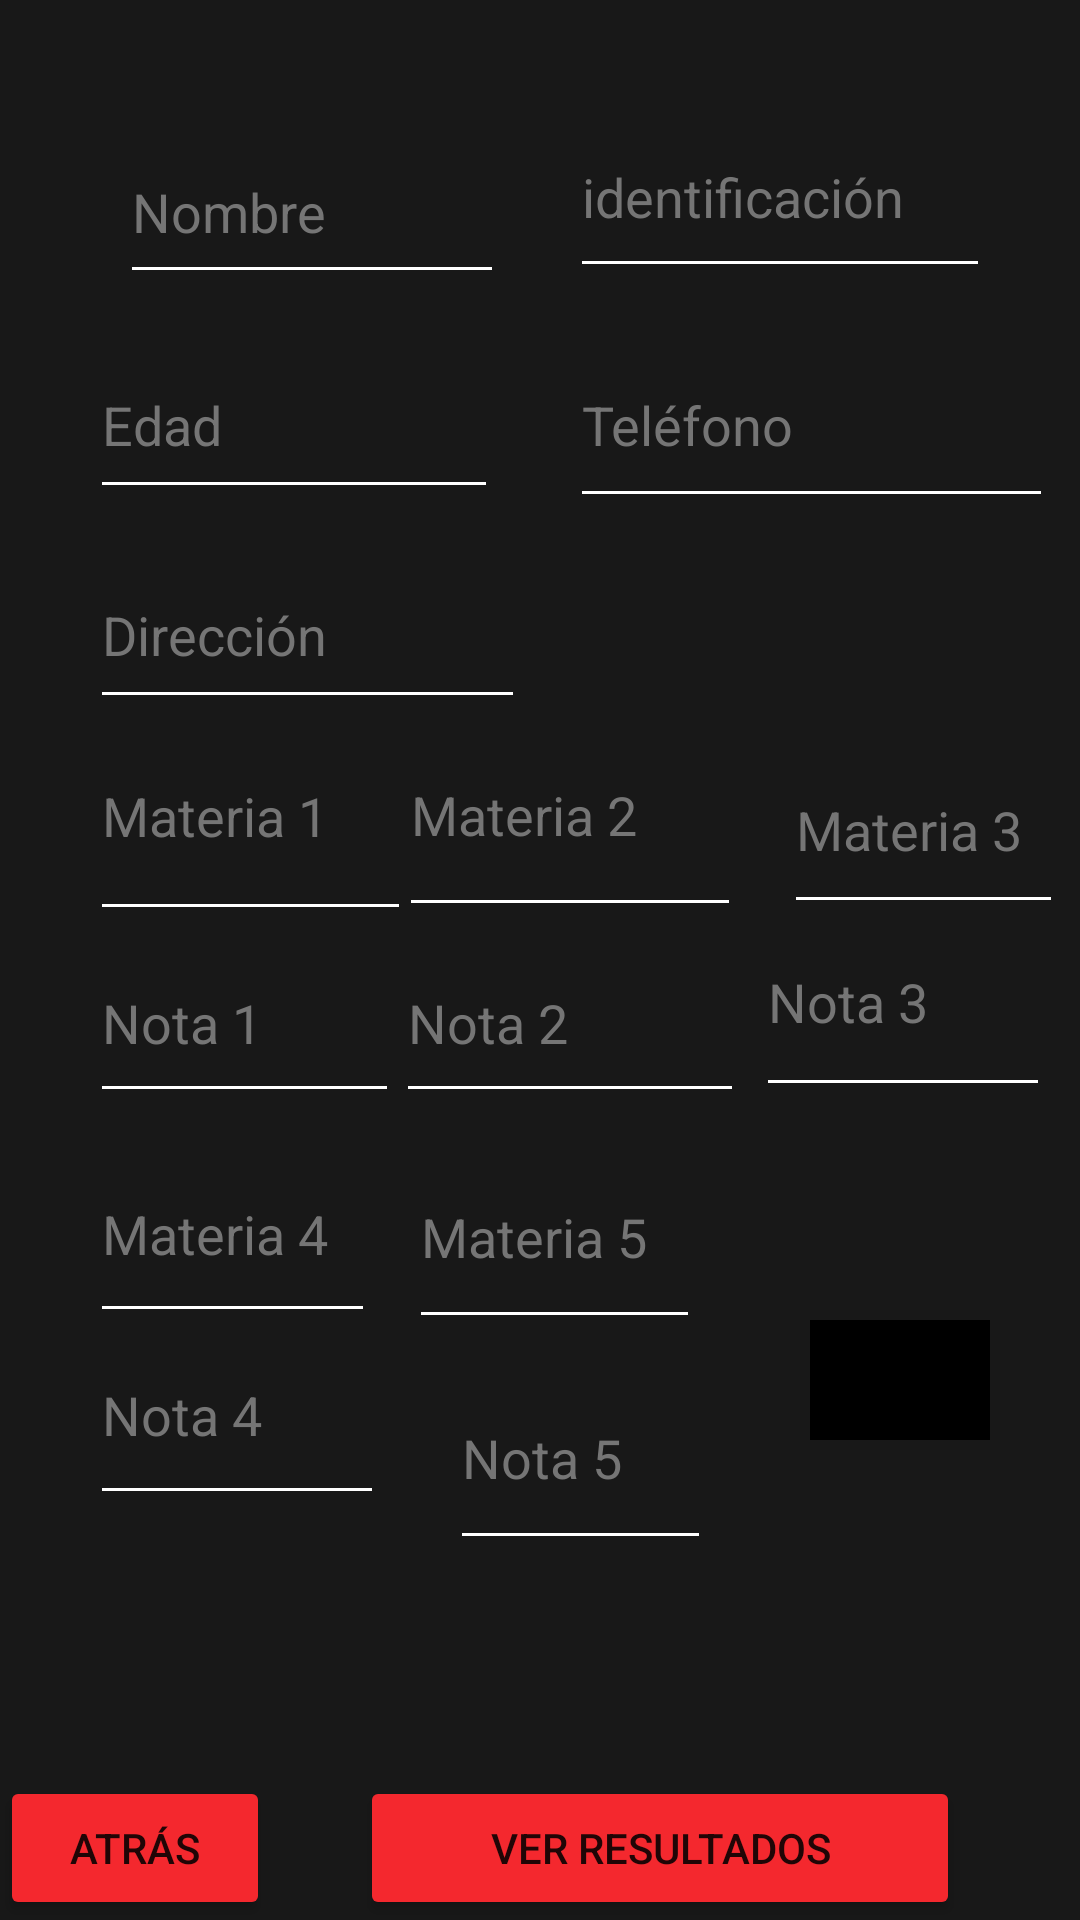

Here is an Android app screen rendered from its layout file. Give the layout XML and the strings, colors and styles it references.
<!-- AndroidManifest.xml: application theme Theme.AppKotlin2 -->
<!-- res/layout/activity_registro.xml -->
<?xml version="1.0" encoding="utf-8"?>
<FrameLayout xmlns:android="http://schemas.android.com/apk/res/android"
    xmlns:app="http://schemas.android.com/apk/res-auto"
    xmlns:tools="http://schemas.android.com/tools"
    android:layout_width="match_parent"
    android:layout_height="match_parent"
    tools:context=".Registro"
    android:background="#181818"
    >

    <EditText
        android:id="@+id/txtdireccion"
        android:layout_width="145dp"
        android:textColor="#ffff"
        android:layout_height="59dp"
        android:layout_gravity="center_vertical"
        android:layout_marginLeft="30dp"
        android:layout_marginTop="-110dp"
        android:autofillHints=""
        android:backgroundTint="#fff"
        android:ems="10"
        android:hint="@string/direcci_n"
        android:inputType="textPostalAddress"
        android:textColorHint="#757575"
        tools:ignore="MissingConstraints"
        tools:layout_editor_absoluteX="40dp"
        tools:layout_editor_absoluteY="247dp" />

    <EditText
        android:id="@+id/txnombre"
        android:layout_width="128dp"
        android:layout_height="58dp"
        android:layout_gravity="start"
        android:textColor="#ffff"
        android:layout_marginStart="40dp"
        android:layout_marginLeft="20dp"
        android:layout_marginTop="40dp"
        android:autofillHints=""
        android:backgroundTint="#fff"
        android:ems="10"
        android:hint="@string/nombre"
        android:inputType="textPersonName"
        android:textColorHint="#757575"
        tools:ignore="MissingConstraints"
        tools:layout_editor_absoluteY="87dp" />

    <EditText
        android:id="@+id/textidentificacon"
        android:layout_width="140dp"
        android:layout_height="64dp"
        android:layout_gravity="end"
        android:textColor="#ffff"
        android:layout_marginLeft="77dp"
        android:layout_marginTop="32dp"
        android:layout_marginRight="30dp"
        android:layout_marginBottom="40dp"
        android:autofillHints=""
        android:backgroundTint="#fff"
        android:ems="10"
        android:hint="@string/identificaci_n"
        android:inputType="number"
        android:textColorHint="#757575"
        tools:ignore="MissingConstraints"
        tools:layout_editor_absoluteX="40dp"
        tools:layout_editor_absoluteY="165dp" />

    <EditText
        android:id="@+id/txtedad"
        android:layout_width="136dp"
        android:layout_height="59dp"
        android:layout_gravity="center_vertical"
        android:layout_marginLeft="30dp"
        android:layout_marginRight="10dp"
        android:layout_marginTop="-180dp"
        android:autofillHints=""
        android:backgroundTint="#fff"
        android:textColor="#ffff"
        android:ems="10"
        android:hint="@string/edad"
        android:inputType="number"
        android:textColorHint="#757575"
        tools:ignore="MissingConstraints"
        tools:layout_editor_absoluteX="234dp"
        tools:layout_editor_absoluteY="174dp" />

    <EditText
        android:id="@+id/txttelefono"
        android:layout_width="161dp"
        android:layout_height="65dp"
        android:layout_gravity="center_vertical"
        android:layout_marginLeft="190dp"
        android:layout_marginTop="-180dp"
        android:layout_marginRight="70dp"
        android:textColor="#ffff"
        android:autofillHints=""
        android:backgroundTint="#fff"
        android:ems="10"
        android:hint="@string/tel_fono"

        android:inputType="number"
        android:minHeight="48dp"
        android:textColorHint="#757575"
        tools:ignore="MissingConstraints"
        tools:layout_editor_absoluteX="234dp"
        tools:layout_editor_absoluteY="87dp" />

    <EditText
        android:id="@+id/txtnota1"
        android:layout_width="103dp"
        android:layout_height="63dp"
        android:layout_gravity="center_vertical"
        android:layout_marginLeft="30dp"
        android:layout_marginBottom="-20dp"
        android:autofillHints=""
        android:backgroundTint="#fff"
        android:textColor="#ffff"
        android:ems="10"
        android:hint="@string/nota_1"
        android:inputType="numberDecimal"
        android:textColorHint="#757575"
        tools:ignore="MissingConstraints"
        tools:layout_editor_absoluteX="16dp"
        tools:layout_editor_absoluteY="418dp" />

    <EditText
        android:id="@+id/txtnota5"
        android:layout_width="87dp"
        android:layout_height="71dp"
        android:layout_gravity="bottom"
        android:layout_marginLeft="150dp"
        android:layout_marginBottom="120dp"
        android:autofillHints=""
        android:textColor="#ffff"
        android:backgroundTint="#fff"
        android:ems="10"
        android:hint="@string/nota_5"
        android:inputType="numberDecimal"
        android:textColorHint="#757575"
        tools:ignore="MissingConstraints"
        tools:layout_editor_absoluteX="143dp"
        tools:layout_editor_absoluteY="572dp" />

    <EditText
        android:id="@+id/txtnota2"
        android:layout_width="116dp"
        android:layout_height="63dp"
        android:layout_gravity="center"
        android:layout_marginBottom="-20dp"
        android:autofillHints=""
        android:backgroundTint="#fff"
        android:ems="10"
        android:textColor="#ffff"
        android:hint="@string/nota_2"
        android:inputType="numberDecimal"
        android:textColorHint="#757575"
        android:layout_marginLeft="10dp"
        tools:ignore="MissingConstraints"
        tools:layout_editor_absoluteX="143dp"
        tools:layout_editor_absoluteY="418dp" />

    <EditText
        android:id="@+id/txtmateria1"
        android:layout_width="107dp"
        android:layout_height="80dp"
        android:ems="10"
        android:hint="@string/materia1"
        android:textColor="#ffff"
        android:textColorHint="#757575"
        android:layout_gravity="center_vertical"
        android:layout_marginLeft="30dp"
        android:layout_marginTop="-50dp"
        android:inputType="textPersonName"
        tools:layout_editor_absoluteX="16dp"
        tools:layout_editor_absoluteY="338dp"
        tools:ignore="MissingConstraints"
        android:backgroundTint="#fff"/>


    <EditText
        android:id="@+id/txtnota3"
        android:layout_width="98dp"
        android:layout_height="73dp"
        android:layout_gravity="center|right"
        android:layout_marginRight="10dp"
        android:layout_marginLeft="10dp"
        android:layout_marginBottom="-13dp"
        android:autofillHints=""
        android:textColor="#ffff"
        android:backgroundTint="#fff"
        android:ems="10"
        android:hint="@string/nota_3"
        android:inputType="numberDecimal"
        android:textColorHint="#757575"
        tools:ignore="MissingConstraints"
        tools:layout_editor_absoluteX="276dp"
        tools:layout_editor_absoluteY="413dp" />

    <EditText
        android:id="@+id/txtnota4"
        android:layout_width="98dp"
        android:layout_height="70dp"
        android:layout_gravity="center_vertical"
        android:layout_marginLeft="30dp"
        android:layout_marginTop="150dp"
        android:autofillHints=""
        android:backgroundTint="#fff"
        android:textColor="#ffff"
        android:ems="10"
        android:hint="@string/nota_4"
        android:inputType="numberDecimal"
        android:textColorHint="#757575"
        tools:ignore="MissingConstraints"
        tools:layout_editor_absoluteX="12dp"
        tools:layout_editor_absoluteY="572dp" />

    <Button
        android:id="@+id/buttonresultados"
        android:layout_width="200dp"
        android:layout_height="wrap_content"
        android:backgroundTint="#f4282e"
        android:text="@string/ver_resultados"
        android:layout_marginLeft="50dp"
        android:layout_marginRight="40dp"

        android:layout_gravity="bottom|end"
        tools:ignore="MissingConstraints" />

    <Button
        android:id="@+id/buttonatras1"
        android:layout_width="90dp"
        android:layout_height="wrap_content"
        android:layout_marginEnd="308dp"
        android:backgroundTint="#f4282e"
        android:layout_gravity="bottom"
        android:layout_marginLeft="1000dp"
        android:text="@string/atras"
        tools:ignore="MissingConstraints" />

    <EditText
        android:id="@+id/txtmateria2"
        android:layout_width="114dp"
        android:layout_height="78dp"
        android:ems="10"
        android:textColor="#ffff"
        android:textColorHint="#757575"
        android:inputType="textPersonName"
        android:hint="@string/materia2"
        android:layout_marginLeft="10dp"
        android:layout_gravity="center"
        android:layout_marginBottom="50dp"
        tools:layout_editor_absoluteX="143dp"
        tools:layout_editor_absoluteY="340dp"
        tools:ignore="MissingConstraints"
        android:backgroundTint="#fff"/>

    <EditText
        android:id="@+id/txtmateria3"
        android:layout_width="93dp"
        android:layout_height="66dp"
        android:layout_gravity="center"
        android:layout_marginLeft="188dp"
        android:layout_marginTop="3dp"
        android:layout_marginRight="60dp"
        android:layout_marginBottom="48dp"
        android:backgroundTint="#fff"
        android:ems="10"
        android:hint="@string/materia3"
        android:inputType="textPersonName"
        android:textColorHint="#757575"
        android:textColor="#ffff"
        tools:ignore="MissingConstraints"
        tools:layout_editor_absoluteX="276dp"
        tools:layout_editor_absoluteY="340dp" />

    <EditText
        android:id="@+id/txtmateria4"
        android:layout_width="95dp"
        android:layout_height="69dp"
        android:layout_gravity="center_vertical"
        android:layout_marginLeft="30dp"
        android:layout_marginTop="90dp"
        android:backgroundTint="#fff"
        android:ems="10"
        android:hint="@string/materia4"
        android:inputType="textPersonName"
        android:textColorHint="#757575"
        android:textColor="#ffff"
        tools:ignore="MissingConstraints"
        tools:layout_editor_absoluteX="12dp"
        tools:layout_editor_absoluteY="503dp" />

    <EditText
        android:id="@+id/txtmateria5"
        android:layout_width="97dp"
        android:layout_height="71dp"
        android:layout_gravity="center"
        android:layout_marginLeft="5dp"
        android:layout_marginTop="91dp"
        android:backgroundTint="#fff"
        android:textColor="#ffff"
        android:ems="10"
        android:hint="@string/materia5"
        android:inputType="textPersonName"
        android:textColorHint="#757575" />

    <TextView
        android:id="@+id/textpromedio"
        android:layout_width="60dp"
        android:layout_height="40dp"
        android:background="#000"
        android:layout_gravity="right"
        android:layout_marginTop="440dp"
        android:layout_marginRight="30dp"
        android:text="TextView" />


</FrameLayout>
<!-- resources referenced by this layout -->
<resources>
  <string name="atras">Atrás</string>
  <string name="direcci_n">Dirección</string>
  <string name="edad">Edad</string>
  <string name="identificaci_n">identificación</string>
  <string name="materia1">Materia 1</string>
  <string name="materia2">Materia 2</string>
  <string name="materia3">Materia 3</string>
  <string name="materia4">Materia 4</string>
  <string name="materia5">Materia 5</string>
  <string name="nombre">Nombre</string>
  <string name="nota_1">Nota 1</string>
  <string name="nota_2">Nota 2</string>
  <string name="nota_3">Nota 3</string>
  <string name="nota_4">Nota 4</string>
  <string name="nota_5">Nota 5</string>
  <string name="tel_fono">Teléfono</string>
  <string name="ver_resultados">Ver resultados</string>
  <style name="Theme.AppKotlin2" parent="Theme.MaterialComponents.DayNight.NoActionBar">
          
          <item name="colorPrimary">@color/purple_500</item>
          <item name="colorPrimaryVariant">@color/purple_700</item>
          <item name="colorOnPrimary">@color/white</item>
          
          <item name="colorSecondary">@color/teal_200</item>
          <item name="colorSecondaryVariant">@color/teal_700</item>
          <item name="colorOnSecondary">@color/black</item>
          
          <item name="android:statusBarColor" tools:targetApi="l">?attr/colorPrimaryVariant</item>
          
          <item name="colorControlActivated">@color/Red</item>
      </style>
  <color name="purple_500">#FF6200EE</color>
  <color name="purple_700">#FF3700B3</color>
  <color name="white">#FFFFFFFF</color>
  <color name="teal_200">#FF03DAC5</color>
  <color name="teal_700">#FF018786</color>
  <color name="black">#FF000000</color>
  <color name="Red">#f4282e</color>
</resources>
